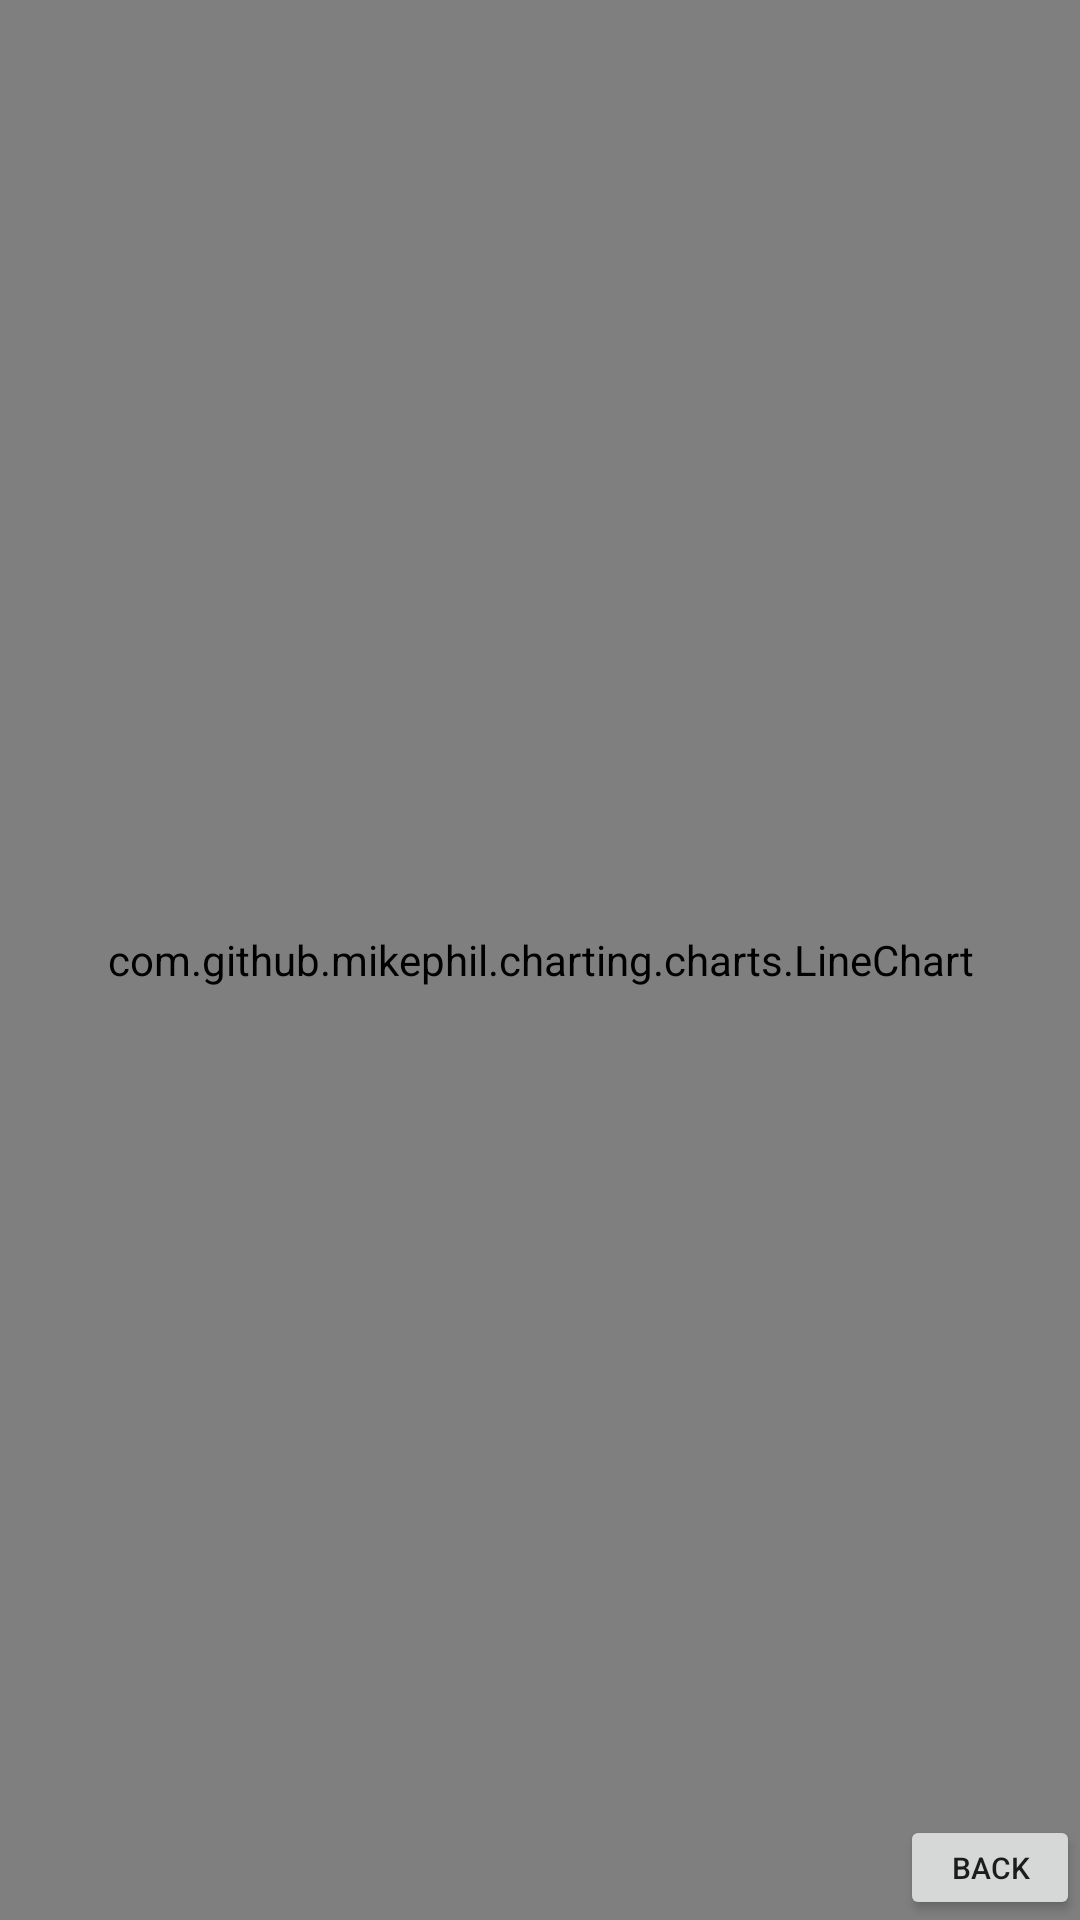

Reconstruct the res/layout file that produces this screen, plus the resources it refers to.
<!-- AndroidManifest.xml: application theme Theme.Project_coordination_2 -->
<!-- res/layout/activity_graph.xml -->
<?xml version="1.0" encoding="utf-8"?>
<androidx.constraintlayout.widget.ConstraintLayout xmlns:android="http://schemas.android.com/apk/res/android"
    xmlns:app="http://schemas.android.com/apk/res-auto"
    xmlns:tools="http://schemas.android.com/tools"
    android:layout_width="match_parent"
    android:layout_height="match_parent"
    tools:context=".GraphActivity">

    <com.github.mikephil.charting.charts.LineChart
        android:id="@+id/linechart"
        android:layout_width="match_parent"
        android:layout_height="match_parent">

    </com.github.mikephil.charting.charts.LineChart>

    <Button
        android:id="@+id/button_back"
        android:layout_width="60dp"
        android:layout_height="35dp"
        android:text="Back"
        android:textSize="10dp"
        app:layout_constraintBottom_toBottomOf="parent"
        app:layout_constraintEnd_toEndOf="parent" />


</androidx.constraintlayout.widget.ConstraintLayout>
<!-- resources referenced by this layout -->
<resources>
  <style name="Theme.Project_coordination_2" parent="Theme.AppCompat.DayNight.DarkActionBar">
          
          <item name="colorPrimary">@color/purple_500</item>
          <item name="colorPrimaryVariant">@color/purple_700</item>
          <item name="colorOnPrimary">@color/white</item>
          
          <item name="colorSecondary">@color/teal_200</item>
          <item name="colorSecondaryVariant">@color/teal_700</item>
          <item name="colorOnSecondary">@color/black</item>
          
          <item name="android:statusBarColor" tools:targetApi="l">?attr/colorPrimaryVariant</item>
          
      </style>
  <!-- not gathered from this repository: default colours our renderer supplied (Android Studio template values) -->
  <color name="purple_500">#FF6200EE</color>
  <color name="purple_700">#FF3700B3</color>
  <color name="teal_200">#FF03DAC5</color>
  <color name="teal_700">#FF018786</color>
  <color name="black">#FF000000</color>
  <color name="white">#FFFFFFFF</color>
</resources>
